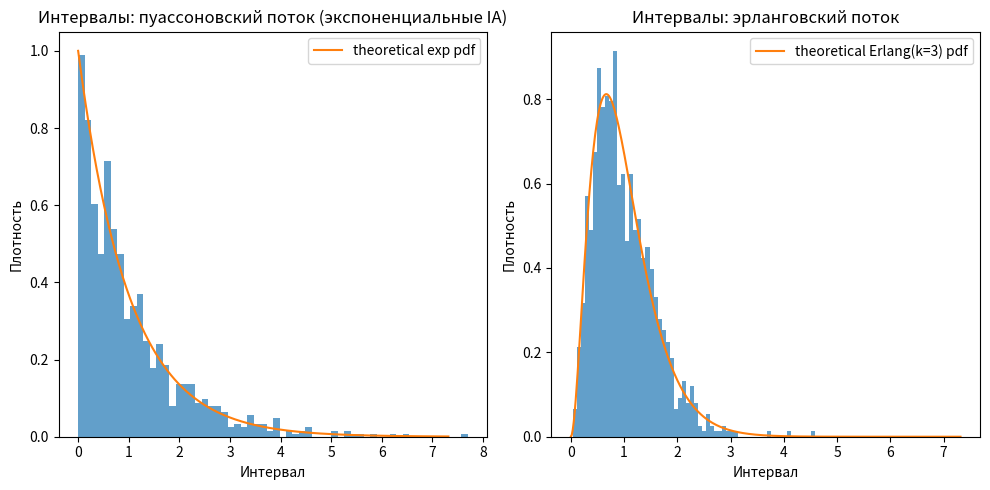
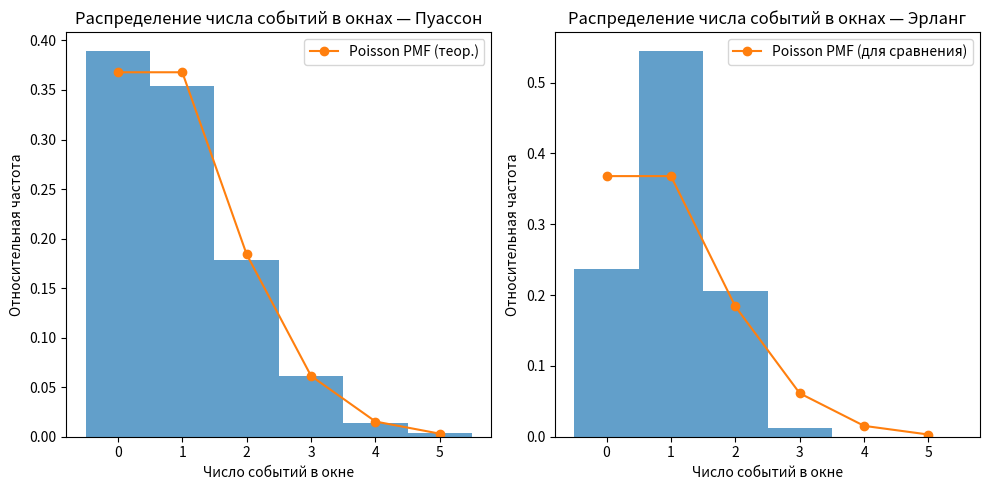
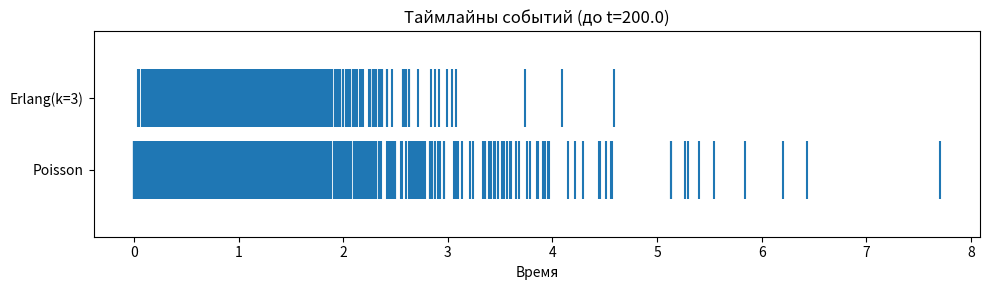

The matplotlib source for these figures, in order:
#!/usr/bin/env python3
"""
simulate_streams.py

Симуляция пуассоновского и эрланговского потоков (renewal processes),
сравнение эмпирических и теоретических характеристик, построение графиков
и сохранение результатов.

Зависимости:
- numpy
- pandas
- matplotlib
- (опционально) scipy для статистических тестов

Пример запуска:
python simulate_streams.py --lambda 1.0 --k 3 --T 1000 --window 1.0 --seed 42
"""

import argparse
import math
import os
from typing import List, Tuple

import numpy as np
import pandas as pd
import matplotlib.pyplot as plt

# Опционально: использовать scipy для KS-теста, если установлен
try:
    from scipy import stats  # type: ignore
    SCIPY_AVAILABLE = True
except Exception:
    SCIPY_AVAILABLE = False


def simulate_renewal(process_type: str, lambda_rate: float, k: int, T: float, rng: np.random.Generator) -> np.ndarray:
    """
    Сымитировать моменты прибытия renewal-процесса на отрезке [0, T].

    process_type: 'poisson' или 'erlang'
    lambda_rate: интенсивность (для экспоненциального mean IA = 1/lambda)
    k: порядок Эрланга (целое >0), игнорируется для 'poisson'
    T: время моделирования
    rng: экземпляр numpy.random.Generator
    """
    t = 0.0
    arrivals: List[float] = []
    if process_type == 'poisson':
        scale = 1.0 / lambda_rate
        while t < T:
            ia = rng.exponential(scale=scale)
            t += ia
            if t <= T:
                arrivals.append(t)
    elif process_type == 'erlang':
        # Параметры так, чтобы mean interarrival = 1/lambda_rate
        # Для эрланга mean = k * scale => scale = 1/(k * lambda_rate)
        scale = 1.0 / (k * lambda_rate)
        shape = k
        while t < T:
            ia = rng.gamma(shape=shape, scale=scale)
            t += ia
            if t <= T:
                arrivals.append(t)
    else:
        raise ValueError("Unknown process_type: use 'poisson' or 'erlang'")
    return np.array(arrivals)


def counts_in_windows(arrivals: np.ndarray, T: float, window: float) -> np.ndarray:
    bins = np.arange(0.0, T + window, window)
    counts, _ = np.histogram(arrivals, bins=bins)
    return counts


def erlang_pdf(x: np.ndarray, k: int, lambda_rate: float) -> np.ndarray:
    # Для эрланга используем theta = k * lambda_rate, scale = 1/theta
    theta = k * lambda_rate
    # pdf = theta^k * x^{k-1} * exp(-theta x) / (k-1)!
    coef = (theta ** k) / math.factorial(k - 1)
    return coef * (x ** (k - 1)) * np.exp(-theta * x)


def save_summary_csv(df: pd.DataFrame, out_dir: str, name: str = "summary.csv") -> str:
    os.makedirs(out_dir, exist_ok=True)
    path = os.path.join(out_dir, name)
    df.to_csv(path, index=False)
    return path


def plot_and_save(ia_poisson: np.ndarray, ia_erlang: np.ndarray,
                  counts_poisson: np.ndarray, counts_erlang: np.ndarray,
                  lambda_rate: float, k: int, T: float, window: float,
                  out_dir: str):
    os.makedirs(out_dir, exist_ok=True)

    # 1) Гистограммы интервалов + теоретические плотности
    max_x = max(np.max(ia_poisson) if ia_poisson.size else 0.0,
                np.max(ia_erlang) if ia_erlang.size else 0.0)
    x_vals = np.linspace(0, max(1.0, max_x) * 0.95, 400)

    pdf_exp = lambda_rate * np.exp(-lambda_rate * x_vals)
    pdf_erlang = erlang_pdf(x_vals, k, lambda_rate)

    plt.figure(figsize=(10, 5))
    plt.subplot(1, 2, 1)
    plt.hist(ia_poisson, bins=60, density=True, alpha=0.7)
    plt.plot(x_vals, pdf_exp, label='theoretical exp pdf')
    plt.title('Интервалы: пуассоновский поток (экспоненциальные IA)')
    plt.xlabel('Интервал')
    plt.ylabel('Плотность')
    plt.legend()

    plt.subplot(1, 2, 2)
    plt.hist(ia_erlang, bins=60, density=True, alpha=0.7)
    plt.plot(x_vals, pdf_erlang, label=f'theoretical Erlang(k={k}) pdf')
    plt.title('Интервалы: эрланговский поток')
    plt.xlabel('Интервал')
    plt.ylabel('Плотность')
    plt.legend()

    path1 = os.path.join(out_dir, 'intervals_histograms.png')
    plt.tight_layout()
    plt.savefig(path1, dpi=150)
    plt.close()

    # 2) Гистограммы числа событий в окнах и сравнение с пуассоновским PMF
    max_count = int(max(np.max(counts_poisson) if counts_poisson.size else 0,
                        np.max(counts_erlang) if counts_erlang.size else 0))
    count_vals = np.arange(0, max_count + 1)
    mu_window = lambda_rate * window
    pmf_poisson = [math.exp(-mu_window) * (mu_window ** n) / math.factorial(n) for n in count_vals]

    plt.figure(figsize=(10, 5))
    plt.subplot(1, 2, 1)
    plt.hist(counts_poisson, bins=np.arange(-0.5, max_count + 1.5, 1), density=True, alpha=0.7)
    plt.plot(count_vals, pmf_poisson, marker='o', linestyle='-', label='Poisson PMF (теор.)')
    plt.title('Распределение числа событий в окнах — Пуассон')
    plt.xlabel('Число событий в окне')
    plt.ylabel('Относительная частота')
    plt.legend()

    plt.subplot(1, 2, 2)
    plt.hist(counts_erlang, bins=np.arange(-0.5, max_count + 1.5, 1), density=True, alpha=0.7)
    plt.plot(count_vals, pmf_poisson, marker='o', linestyle='-', label='Poisson PMF (для сравнения)')
    plt.title('Распределение числа событий в окнах — Эрланг')
    plt.xlabel('Число событий в окне')
    plt.ylabel('Относительная частота')
    plt.legend()

    path2 = os.path.join(out_dir, 'counts_histograms.png')
    plt.tight_layout()
    plt.savefig(path2, dpi=150)
    plt.close()

    # 3) Timeline (часть интервала для наглядности)
    # Рисуем только события до min(200, T)
    cutoff = min(200.0, T)
    plt.figure(figsize=(10, 3))
    plt.eventplot([ia_to_timeline(ia_poisson, cutoff), ia_to_timeline(ia_erlang, cutoff)], linelengths=0.8)
    plt.yticks([0, 1], ['Poisson', f'Erlang(k={k})'])
    plt.xlabel('Время')
    plt.title(f'Таймлайны событий (до t={cutoff})')
    path3 = os.path.join(out_dir, 'timelines.png')
    plt.tight_layout()
    plt.savefig(path3, dpi=150)
    plt.close()

    return path1, path2, path3


def ia_to_timeline(arrivals: np.ndarray, cutoff: float) -> np.ndarray:
    if arrivals.size == 0:
        return np.array([])
    return arrivals[arrivals <= cutoff]


def compute_summary(arr_poisson: np.ndarray, arr_erlang: np.ndarray, counts_poisson: np.ndarray, counts_erlang: np.ndarray,
                    lambda_rate: float, k: int, window: float) -> pd.DataFrame:
    ia_poisson = np.diff(np.concatenate(([0.0], arr_poisson))) if arr_poisson.size > 0 else np.array([])
    ia_erlang = np.diff(np.concatenate(([0.0], arr_erlang))) if arr_erlang.size > 0 else np.array([])

    mean_exp_theory = 1.0 / lambda_rate
    var_exp_theory = 1.0 / (lambda_rate ** 2)
    cv_exp_theory = 1.0

    theta = k * lambda_rate
    mean_erlang_theory = k / theta  # = 1/lambda_rate
    var_erlang_theory = k / (theta ** 2)  # = 1/(k * lambda^2)
    cv_erlang_theory = math.sqrt(var_erlang_theory) / mean_erlang_theory

    def safe_mean(x): return float(np.mean(x)) if x.size else float('nan')
    def safe_var(x): return float(np.var(x, ddof=1)) if x.size and x.size > 1 else float('nan')
    def safe_cv(x): return float(np.std(x, ddof=1) / np.mean(x)) if x.size and np.mean(x) != 0 else float('nan')

    summary = pd.DataFrame([
        {
            'process': 'Poisson (exp IA)',
            'arrivals_count': int(arr_poisson.size),
            'ia_mean_empirical': safe_mean(ia_poisson),
            'ia_var_empirical': safe_var(ia_poisson),
            'ia_cv_empirical': safe_cv(ia_poisson),
            'ia_mean_theory': mean_exp_theory,
            'ia_var_theory': var_exp_theory,
            'ia_cv_theory': cv_exp_theory,
            'counts_mean_empirical': float(np.mean(counts_poisson)) if counts_poisson.size else float('nan'),
            'counts_var_empirical': float(np.var(counts_poisson, ddof=1)) if counts_poisson.size and counts_poisson.size > 1 else float('nan'),
            'counts_mean_theory': lambda_rate * window,
            'counts_var_theory_poisson': lambda_rate * window
        },
        {
            'process': f'Erlang (k={k})',
            'arrivals_count': int(arr_erlang.size),
            'ia_mean_empirical': safe_mean(ia_erlang),
            'ia_var_empirical': safe_var(ia_erlang),
            'ia_cv_empirical': safe_cv(ia_erlang),
            'ia_mean_theory': mean_erlang_theory,
            'ia_var_theory': var_erlang_theory,
            'ia_cv_theory': cv_erlang_theory,
            'counts_mean_empirical': float(np.mean(counts_erlang)) if counts_erlang.size else float('nan'),
            'counts_var_empirical': float(np.var(counts_erlang, ddof=1)) if counts_erlang.size and counts_erlang.size > 1 else float('nan'),
            'counts_mean_theory': lambda_rate * window,
            'counts_var_theory_poisson': float('nan')
        }
    ])
    return summary


def optional_stat_tests(ia_poisson: np.ndarray, ia_erlang: np.ndarray):
    results = {}
    if SCIPY_AVAILABLE:
        # KS: сравнить эмпирическое распределение интервалов с теоретической экспонентой
        if ia_poisson.size > 1:
            # kstest requires a callable cdf or distribution name + args. Для экспоненциального из scipy: 'expon' с scale=1/lambda
            # Но проще: применим одновыборочный KS к нормализованным данным
            pass
        # two-sample KS между интервалами
        if ia_poisson.size > 0 and ia_erlang.size > 0:
            ks = stats.ks_2samp(ia_poisson, ia_erlang)
            results['ks_ia_poisson_vs_erlang'] = ks._asdict()
    else:
        results['scipy'] = 'not available'
    return results


def parse_args():
    p = argparse.ArgumentParser(description="Симуляция пуассоновского и эрланговского потоков")
    p.add_argument("--lambda", dest="lambda_rate", type=float, default=1.0, help="интенсивность lambda (по умолчанию 1.0)")
    p.add_argument("--k", type=int, default=3, help="параметр k для распределения Эрланга (целое)")
    p.add_argument("--T", type=float, default=1000.0, help="время моделирования")
    p.add_argument("--window", type=float, default=1.0, help="ширина окна для подсчёта событий")
    p.add_argument("--seed", type=int, default=None, help="seed для генератора случайных чисел (по умолчанию случайный)")
    p.add_argument("--out", type=str, default="results", help="папка для сохранения результатов")
    return p.parse_args()


def main():
    args = parse_args()
    lambda_rate = args.lambda_rate
    k = args.k
    T = args.T
    window = args.window
    seed = args.seed
    out_dir = args.out

    rng = np.random.default_rng(seed)

    print(f"Запуск симуляции: lambda={lambda_rate}, k={k}, T={T}, window={window}, seed={seed}")

    arr_poisson = simulate_renewal('poisson', lambda_rate=lambda_rate, k=k, T=T, rng=rng)
    arr_erlang = simulate_renewal('erlang', lambda_rate=lambda_rate, k=k, T=T, rng=rng)

    ia_poisson = np.diff(np.concatenate(([0.0], arr_poisson))) if arr_poisson.size else np.array([])
    ia_erlang = np.diff(np.concatenate(([0.0], arr_erlang))) if arr_erlang.size else np.array([])

    counts_poisson = counts_in_windows(arr_poisson, T, window)
    counts_erlang = counts_in_windows(arr_erlang, T, window)

    summary = compute_summary(arr_poisson, arr_erlang, counts_poisson, counts_erlang, lambda_rate, k, window)
    print("\nСводные статистики:")
    print(summary.to_string(index=False))

    csv_path = save_summary_csv(summary, out_dir)
    print(f"\nСводная таблица сохранена в: {csv_path}")

    # Стат. тесты (опционально)
    tests = optional_stat_tests(ia_poisson, ia_erlang)
    if tests:
        print("\nРезультаты опциональных статистических тестов:")
        print(tests)

    # Построить и сохранить графики
    p1, p2, p3 = plot_and_save(ia_poisson, ia_erlang, counts_poisson, counts_erlang, lambda_rate, k, T, window, out_dir)
    print("\nГрафики сохранены:")
    print(" -", p1)
    print(" -", p2)
    print(" -", p3)

    print("\nГотово. Открой сохранённые PNG/CSV в папке:", out_dir)


if __name__ == "__main__":
    main()
